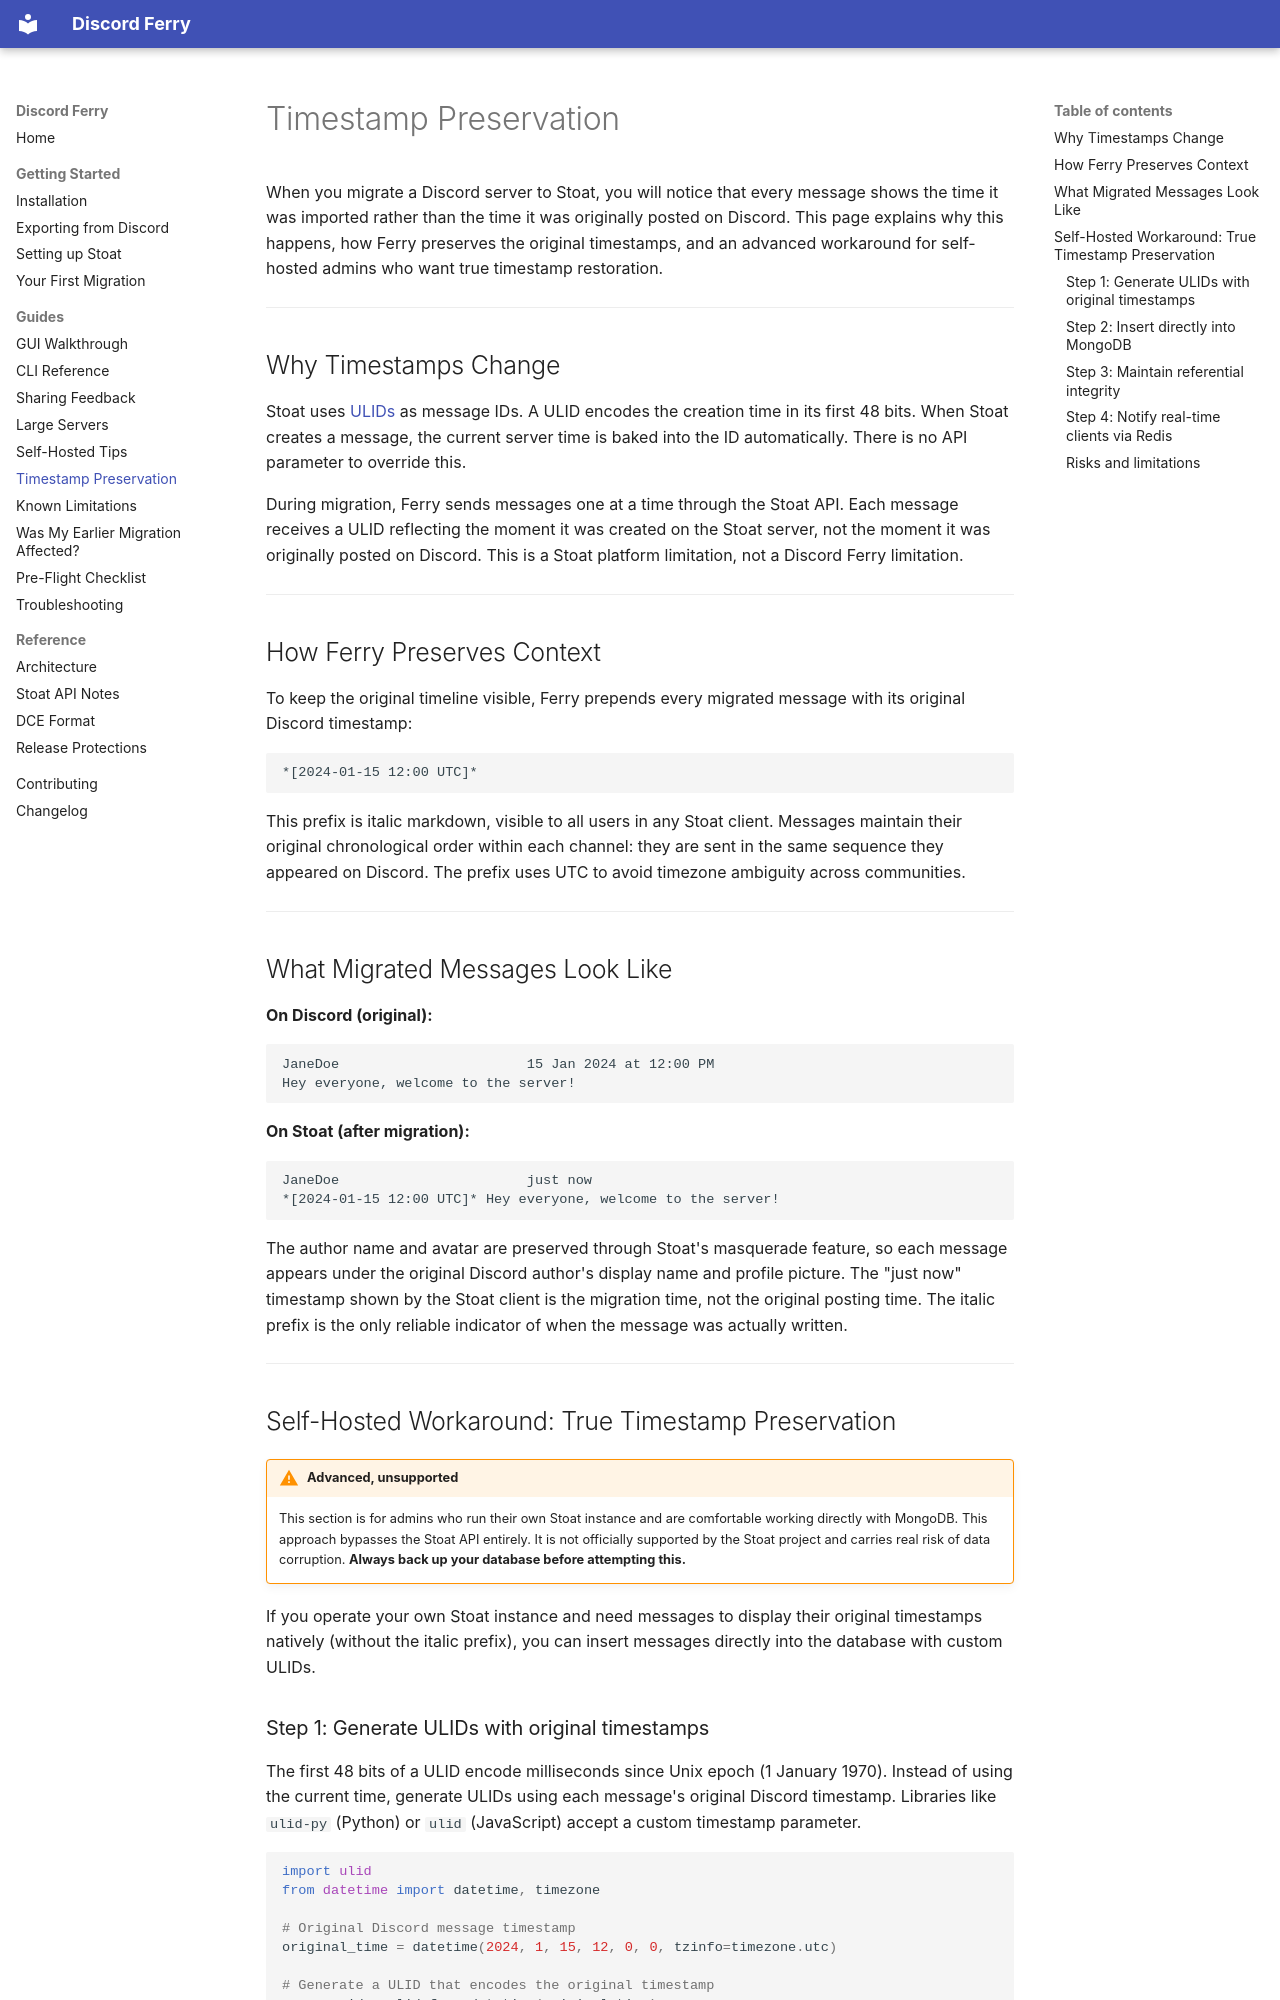

repository: nordscope-fi/Discord-stoat-ferry · page: guides/timestamps/index.html · generator: mkdocs

# Timestamp Preservation

When you migrate a Discord server to Stoat, you will notice that every message shows the time it was imported rather than the time it was originally posted on Discord. This page explains why this happens, how Ferry preserves the original timestamps, and an advanced workaround for self-hosted admins who want true timestamp restoration.

---

## Why Timestamps Change

Stoat uses [ULIDs](https://github.com/ulid/spec) as message IDs. A ULID encodes the creation time in its first 48 bits. When Stoat creates a message, the current server time is baked into the ID automatically. There is no API parameter to override this.

During migration, Ferry sends messages one at a time through the Stoat API. Each message receives a ULID reflecting the moment it was created on the Stoat server, not the moment it was originally posted on Discord. This is a Stoat platform limitation, not a Discord Ferry limitation.

---

## How Ferry Preserves Context

To keep the original timeline visible, Ferry prepends every migrated message with its original Discord timestamp:

```
*[2024-01-15 12:00 UTC]*
```

This prefix is italic markdown, visible to all users in any Stoat client. Messages maintain their original chronological order within each channel: they are sent in the same sequence they appeared on Discord. The prefix uses UTC to avoid timezone ambiguity across communities.

---

## What Migrated Messages Look Like

**On Discord (original):**

```
JaneDoe                       15 Jan 2024 at 12:00 PM
Hey everyone, welcome to the server!
```

**On Stoat (after migration):**

```
JaneDoe                       just now
*[2024-01-15 12:00 UTC]* Hey everyone, welcome to the server!
```

The author name and avatar are preserved through Stoat's masquerade feature, so each message appears under the original Discord author's display name and profile picture. The "just now" timestamp shown by the Stoat client is the migration time, not the original posting time. The italic prefix is the only reliable indicator of when the message was actually written.

---

## Self-Hosted Workaround: True Timestamp Preservation

!!! warning "Advanced, unsupported"
    This section is for admins who run their own Stoat instance and are comfortable working directly with MongoDB. This approach bypasses the Stoat API entirely. It is not officially supported by the Stoat project and carries real risk of data corruption. **Always back up your database before attempting this.**

If you operate your own Stoat instance and need messages to display their original timestamps natively (without the italic prefix), you can insert messages directly into the database with custom ULIDs.
